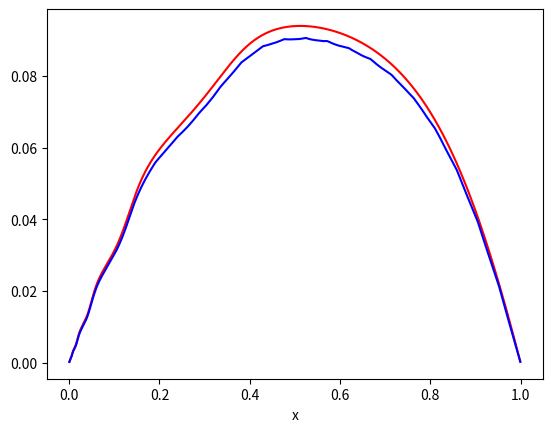
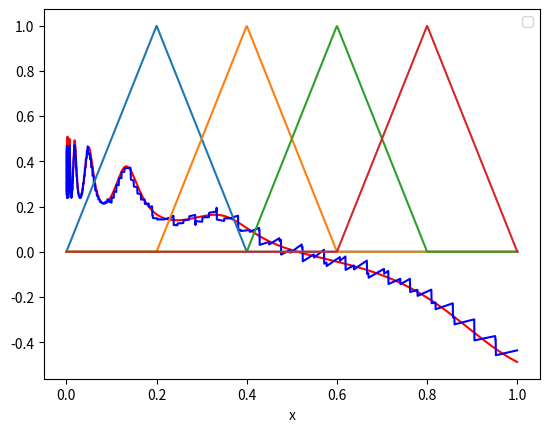

Reproduce these figures in Python, in order.
# -*- coding: utf-8 -*-
"""
Created on Thu Nov  8 14:44:31 2018

@author: giraudon
"""

#---- importations de librairies ------
import matplotlib.pyplot as plt
import numpy as np
import scipy.integrate
from scipy.sparse.linalg import spsolve
from scipy import sparse
import math
from time import time
np.set_printoptions(precision=4) # pour joli affichage des matrices

#--------------------------------
#
#     PARAMETRES DU CALCUL
#
#--------------------------------
R = 1.;
N_x=20;
N_y=20;


def t_x(i, N_x, R=1.):
    return i*R/(N_x+1)
    
def t_y(j, N_y, R=1.):
    return j*R/N_y
    
def a_per(y):
    return 1+np.sin(math.pi*y)**2
#    return 2 + np.cos(2*math.pi*y)
    #return 1

def a(x):
    return a_per(np.log(x))    
    
def f(x):
    return 1.
    
def K(i, j, N_y):
    return i*N_y + j

#---- fonctions chapeaux--------
def phi(i, x, N_x, R=1.):    # Defines phi_0 to phi_{N_x - 1}
    if x< t_x(i + 2, N_x, R) and x>= t_x(i + 1, N_x, R):
        return (t_x(i + 2, N_x, R) - x) / (t_x(i + 2, N_x, R) - t_x(i + 1, N_x, R))
    elif x< t_x(i + 1, N_x, R) and x>= t_x(i, N_x, R):
        return (x - t_x(i, N_x, R)) / (t_x(i + 1, N_x, R) - t_x(i, N_x, R))
    else:
        return 0                        
        
def phi_prime(i, x, N_x, R=1.):    # Defines phi'_0 to phi'_{N_x - 1}
    if x< t_x(i + 2, N_x, R) and x>= t_x(i + 1, N_x, R):
        return -1./(t_x(i + 2, N_x, R) - t_x(i + 1, N_x, R))
    elif x< t_x(i + 1, N_x, R) and x>= t_x(i, N_x, R):
        return 1./(t_x(i + 1, N_x, R) - t_x(i, N_x, R))
    else:
        return 0 

def psi(j, y, N_y, R=1.):    # Defines psi_0 to psi_{N_y - 1}
    if j < (N_y-1):
        if y< t_y(j + 2, N_y, R) and y>= t_y(j + 1, N_y, R):
            return (t_y(j + 2, N_y, R) - y) / (t_y(j + 2, N_y, R) - t_y(j + 1, N_y, R))
        elif y< t_y(j + 1, N_y, R) and y>= t_y(j, N_y, R):
            return (y - t_y(j, N_y, R)) / (t_y(j + 1, N_y, R) - t_y(j, N_y, R))
        else:
            return 0
    else:
        if y< t_y(1, N_y, R):
            return (t_y(1, N_y, R) - y) / (t_y(1, N_y, R) - t_y(0, N_y, R))
        elif y>= t_y(N_y - 1, N_y, R):
            return (y - t_y(N_y - 1, N_y, R)) / (t_y(N_y, N_y, R) - t_y(N_y - 1, N_y, R))
        else:
            return 0

def psi_prime(j, y, N_y, R=1.):    # Defines psi'_0 to psi'_{N_y - 1}
    if j < (N_y-1):
        if y< t_y(j + 2, N_y, R) and y>= t_y(j + 1, N_y, R):
            return -1./(t_y(j + 2, N_y, R) - t_y(j + 1, N_y, R))
        elif y< t_y(j + 1, N_y, R) and y>= t_y(j, N_y, R):
            return 1./(t_y(j + 1, N_y, R) - t_y(j, N_y, R))
        else:
            return 0
    else:
        if y< t_y(1, N_y, R):
            return -1/(t_y(1, N_y, R) - t_y(0, N_y, R))
        elif y>= t_y(N_y - 1, N_y, R):
            return 1/(t_y(j, N_y, R) - t_y(j - 1, N_y, R))
        else:
            return 0

'''
X = np.linspace(0, 1, 5000)
Y = [[psi(k, x, N_y) for x in X] for k in range(N_y)]
for k in range(N_y):
    plt.plot(X, Y[k])
plt.show()
print("hello")
'''

#------------------- Solution approximation -------------------------

def assemble_C(N_x, R=1.):
    '''
       Assemblage des matrices C
    '''
    C = [np.zeros((N_x, N_x)) for k in range(4)]

    for i in range(0, N_x):
        for k in range(0, N_x):
            h = lambda x: phi_prime(i, x, N_x, R) * phi_prime(k, x, N_x, R)
            result_h = scipy.integrate.quad(h, t_x(i, N_x, R), t_x(i + 2, N_x, R), epsrel=1e-16)
            C[0][i][k] = result_h[0]

    for i in range(0, N_x):
        for k in range(0, N_x):
            h = lambda x: (1 / x) * phi(i, x, N_x, R) * phi_prime(k, x, N_x, R)
            result_h = scipy.integrate.quad(h, t_x(i, N_x, R), t_x(i + 2, N_x, R), epsrel=1e-16)
            C[1][i][k] = result_h[0]

    for i in range(0, N_x):
        for k in range(0, N_x):
            h = lambda x: (1 / x) * phi_prime(i, x, N_x, R) * phi(k, x, N_x, R)
            result_h = scipy.integrate.quad(h, t_x(i, N_x, R), t_x(i + 2, N_x, R), epsrel=1e-16)
            C[2][i][k] = result_h[0]

    for i in range(0, N_x):
        for k in range(0, N_x):
            h = lambda x: (1 / x**2) * phi(i, x, N_x, R) * phi(k, x, N_x, R)
            result_h = scipy.integrate.quad(h, t_x(i, N_x, R), t_x(i + 2, N_x, R), epsrel=1e-16)
            C[3][i][k] = result_h[0]
    return C

def assemble_D(N_y, R=1.):
    '''
       Assemblage des matrices D
    '''
    D = [np.zeros((N_y, N_y)) for k in range(4)]

    for j in range(0, N_y):
        for l in range(0, N_y):
            h = lambda y: a_per(y) * psi(j, y, N_y, R) * psi(l, y, N_y, R)
            if j == (N_y - 1):
                result_h = (scipy.integrate.quad(h, 0, t_y(1, N_y, R), epsrel=1e-16)[0] +
                            scipy.integrate.quad(h, t_y(N_y - 1, N_y, R), 1, epsrel=1e-16)[0])
            else:
                result_h = scipy.integrate.quad(h, t_y(j, N_y, R), t_y(j + 2, N_y, R), epsrel=1e-16)[0]
            D[0][j][l] = result_h

    for j in range(0, N_y):
        for l in range(0, N_y):
            h = lambda y: a_per(y) * psi_prime(j, y, N_y, R) * psi(l, y, N_y, R)
            if j == (N_y - 1):
                result_h = (scipy.integrate.quad(h, 0, t_y(1, N_y, R), epsrel=1e-16)[0] +
                            scipy.integrate.quad(h, t_y(N_y - 1, N_y, R), 1, epsrel=1e-16)[0])
            else:
                result_h = scipy.integrate.quad(h, t_y(j, N_y, R), t_y(j + 2, N_y, R), epsrel=1e-16)[0]
            D[1][j][l] = result_h

    for j in range(0, N_y):
        for l in range(0, N_y):
            h = lambda y: a_per(y) * psi(j, y, N_y, R) * psi_prime(l, y, N_y, R)
            if j == (N_y - 1):
                result_h = (scipy.integrate.quad(h, 0, t_y(1, N_y, R), epsrel=1e-16)[0] +
                            scipy.integrate.quad(h, t_y(N_y - 1, N_y, R), 1, epsrel=1e-16)[0])
            else:
                result_h = scipy.integrate.quad(h, t_y(j, N_y, R), t_y(j + 2, N_y, R), epsrel=1e-16)[0]
            D[2][j][l] = result_h

    for j in range(0, N_y):
        for l in range(0, N_y):
            h = lambda y: a_per(y) * psi_prime(j, y, N_y, R) * psi_prime(l, y, N_y, R)
            if j == (N_y - 1):
                result_h = (scipy.integrate.quad(h, 0, t_y(1, N_y, R), epsrel=1e-16)[0] +
                            scipy.integrate.quad(h, t_y(N_y - 1, N_y, R), 1, epsrel=1e-16)[0])
            else:
                result_h = scipy.integrate.quad(h, t_y(j, N_y, R), t_y(j + 2, N_y, R), epsrel=1e-16)[0]
            D[3][j][l] = result_h
    return D

def assemble_F(N_x, N_y, R=1.):
    '''
       Assemblage de la matrice F
    '''
    F = np.zeros(N_x * N_y)
    for i in range(0, N_x):
        for j in range(0, N_y):
            g = lambda x: phi(i, x, N_x, R) * f(x)
            h = lambda y: psi(j, y, N_y, R)

            result_g = scipy.integrate.quad(g, t_x(i, N_x, R), t_x(i + 2, N_x, R), epsrel=1e-16)[0]
            if j == (N_y - 1):
                result_h = (scipy.integrate.quad(h, 0, t_y(1, N_y, R), epsrel=1e-16)[0] +
                            scipy.integrate.quad(h, t_y(N_y - 1, N_y, R), 1, epsrel=1e-16)[0])
            else:
                result_h = scipy.integrate.quad(h, t_y(j, N_y, R), t_y(j + 2, N_y, R), epsrel=1e-16)[0]
            F[K(i, j, N_y)] = result_g * result_h
    return F

def assemble_B(C, D, N_x, N_y):
    '''
       Assemblage de B
    '''
    B = np.zeros((N_x * N_y, N_x * N_y))

    for i in range(0, N_x):
        for j in range(0, N_y):
            for k in range(0, N_x):
                for l in range(0, N_y):
                    B[K(i, j, N_y), K(k, l, N_y)] = sum([C[m][i, k] * D[m][j, l] for m in range(4)])
    return B

def assemble_U(N_x, N_y, R=1.):
    C = assemble_C(N_x, R)
    D = assemble_D(N_y, R)
    B = assemble_B(C, D, N_x, N_y)
    F = assemble_F(N_x, N_y, R)
    B = sparse.csr_matrix(B)
    return spsolve(B, F)

def approximate_U(x, y, U, N_x, N_y, R=1.):
    s=0
    # Périodicité en y
    y = y - np.floor(y)
    for i in range(0, N_x):
        for j in range(0, N_y):
            s += U[K(i, j, N_y)] * phi(i, x, N_x, R) * psi(j, y, N_y, R)
    return s

def approximate_U_derivative(x, y, U, N_x, N_y, R=1.):
    s=0
    # Périodicité en y
    y = y - np.floor(y)
    for i in range(0, N_x):
        for j in range(0, N_y):
            s += (U[K(i, j, N_y)]
                  * (phi_prime(i, x, N_x, R) * psi(j, y, N_y, R)
                     + (1.0 / x) * phi(i, x, N_x, R) * psi_prime(j, y, N_y, R)))
    return s


#------------------------- Compute analytical solution ------------------------
'''Analytical solution is correct'''

#inv_a = lambda x : 1.0/a(x)
#g = lambda t : inv_a(t)*(scipy.integrate.quad(f,1,t, epsrel = 1e-14)[0])
#u1 = scipy.integrate.quad(g,0,1, epsrel = 1e-14)[0]
#u1 /= -scipy.integrate.quad(inv_a,0,1, epsrel = 1e-14)[0]


inv_a = lambda x : 1.0/a(x)
inv_aper = lambda y : 1.0/a_per(y)
g = lambda t : inv_a(t) * scipy.integrate.quad(f, t, 1)[0]
# g = lambda t : inv_a(t)*t

# g1 = lambda t : np.exp(2*t)/a_per(t)
# g2 = lambda t : np.exp(t)/a_per(t)

# N = 400000
# xvec = np.linspace(-40,0,N)
# g1vec = g1(xvec)
# g2vec = g2(xvec)

# u3 = scipy.integrate.trapz(g1vec,xvec)
# u3 /= scipy.integrate.trapz(g2vec,xvec)

# print("u3 = ", u3)

# u2 = scipy.integrate.quad(g1,-40,0, epsrel = 1e-14)[0]
# u2 /= scipy.integrate.quad(g2,-40,0, epsrel = 1e-14)[0]

# print("u2 = ", u2)
#
u1 = scipy.integrate.quad(g, 0, 1, epsrel = 1e-14)[0]
u1 /= -(scipy.integrate.quad(inv_a, 0, 1, epsrel = 1e-14)[0])    # u1 = u'(1)

# print("u1 = ", u1)


def solution_analytique(x):
    integral1 = scipy.integrate.quad(g, 1, x, epsrel = 1e-14)
    integral2 = scipy.integrate.quad(inv_a, 1, x, epsrel = 1e-14)
    return integral1[0] + a_per(0) * u1 * integral2[0]

def deriv_analytique(x):
    return g(x) + u1 * inv_a(x)

#def deriv_analytique(x):
    #return (x-u3) / a(x)


#Y_analytique = [-solution_analytique(x) for x in X]

#plt.plot(X,Y_analytique,color='r')
#plt.show()

'''
fig = plt.figure()

Uvec = np.zeros((N_x+2,N_y+1))
for i in range(0,N_x+2):
    for j in range(0,N_y+1):
        Uvec[i,j] = solution_approchee(t_x(i, N_x, R), t_y(j, N_y, R))
'''
#plt.imshow(Uvec)
#plt.show()


#---------------- Show function and derivative graphs -----------------
#'''
nbPoints = 2000
end = np.exp(-0)

X = np.linspace(0, end, nbPoints)

t0 = time()
U = assemble_U(N_x, N_y, R)
print("Time used to assemble U : {}".format(time() - t0))

Y_analytical = np.linspace(0, end, nbPoints)
Y_analytical[1:-1] = [solution_analytique(x) for x in X[1:-1]]
Y_analytical[0] = Y_analytical[1] # The derivative is undefined in 0

Y_approximate = np.linspace(0, end, nbPoints)
Y_approximate[0] = 0
Y_approximate[1:-1] = [approximate_U(x, np.log(x), U, N_x, N_y) for x in X[1:-1]]
Y_approximate[-1]=0

Y_analytical_derivative = np.linspace(0, end, nbPoints)
Y_analytical_derivative[1:-1] = [deriv_analytique(x) for x in X[1:-1]]
Y_analytical_derivative[0] = Y_analytical_derivative[1] # The derivative is undefined in 0

Y_approximate_derivative = np.linspace(0, end, nbPoints)
Y_approximate_derivative[0] = 0
Y_approximate_derivative[1:-1] = [approximate_U_derivative(x, np.log(x), U, N_x, N_y) for x in X[1:-1]]

fig = plt.figure()
plt.plot(X[1:-1], Y_analytical[1:-1], color='r')
plt.xlabel('x')
plt.plot(X[1:-1], Y_approximate[1:-1], color='b')
plt.show()
fig2 = plt.figure()

plt.plot(X[1:-1], Y_analytical_derivative[1:-1], color='r')
plt.plot(X[1:-1], Y_approximate_derivative[1:-1], color='b')
plt.xlabel('x')
plt.show()
#'''

#--------------------- L^2 Error computation --------------------------

#def L_2_norm(f, nb_points=4000, a=0, b=1):
#    '''
#       Return the approximate L^2 norm of f restricted to (inf, sup) using
#       nb_points points in the range.
#    '''
#    X = [b*i/(nb_points + 1) for i in range(1, nb_points)]
#    Y = [f(x) for x in X]
#    Y = [y*y for y in Y]
##    f_squared = lambda x : f(x)**2    # f(x) is real
##    return scipy.integrate.quad(f_squared, a, b)[0]**(1/2)
#    return (np.trapz(Y, X))**(1/2)
#
#N_table = [3,4,5,6,7,8,9,10,11,12,13,14,15,16,17,18,19,20,21,22,23,24,25,26,27,28,29,31,32,35,40,50,60,70]
#H = [R/n for n in N_table]
#error_u_derivative_list = []
#e = np.exp(1)
#p = 2
#for N in N_table:
#    print("N = ", N)
#    U = assemble_U(N, N, R)
#    error_u_derivative = lambda x : (approximate_U_derivative(x, np.log(x), U, N, N) - deriv_analytique(x))
#    error_u_derivative_list.append(L_2_norm(error_u_derivative, nbPoints, a=0, b=np.exp(-p))/L_2_norm(deriv_analytique, nbPoints, a=0, b=np.exp(-p)))

#fig_3 = plt.figure()
#plt.plot(X, error_u_list, color='g')
#fig_3.suptitle('L^2 solution error')
#plt.xlabel('N_x, N_y')
#
#fig_4 = plt.figure()
#plt.plot(np.log(H), np.log(error_u_derivative_list), color='r')
#plt.plot(H, error_u_derivative_list, color='r')
#
#plt.xlabel('ln(h)')
#plt.ylabel('ln(err)')
#
#plt.show()


X = np.linspace(0,1,1000)
for i in range(4):
    h = lambda x : phi(i,x,4)
    plt.plot(X, [h(x) for x in X], label='')
    plt.legend()
plt.show()

